Labelled photos from "dataset_HLS", an image-classification folder in mkrzyzowska/Toothbrushes. The possible labels are: defective, good.

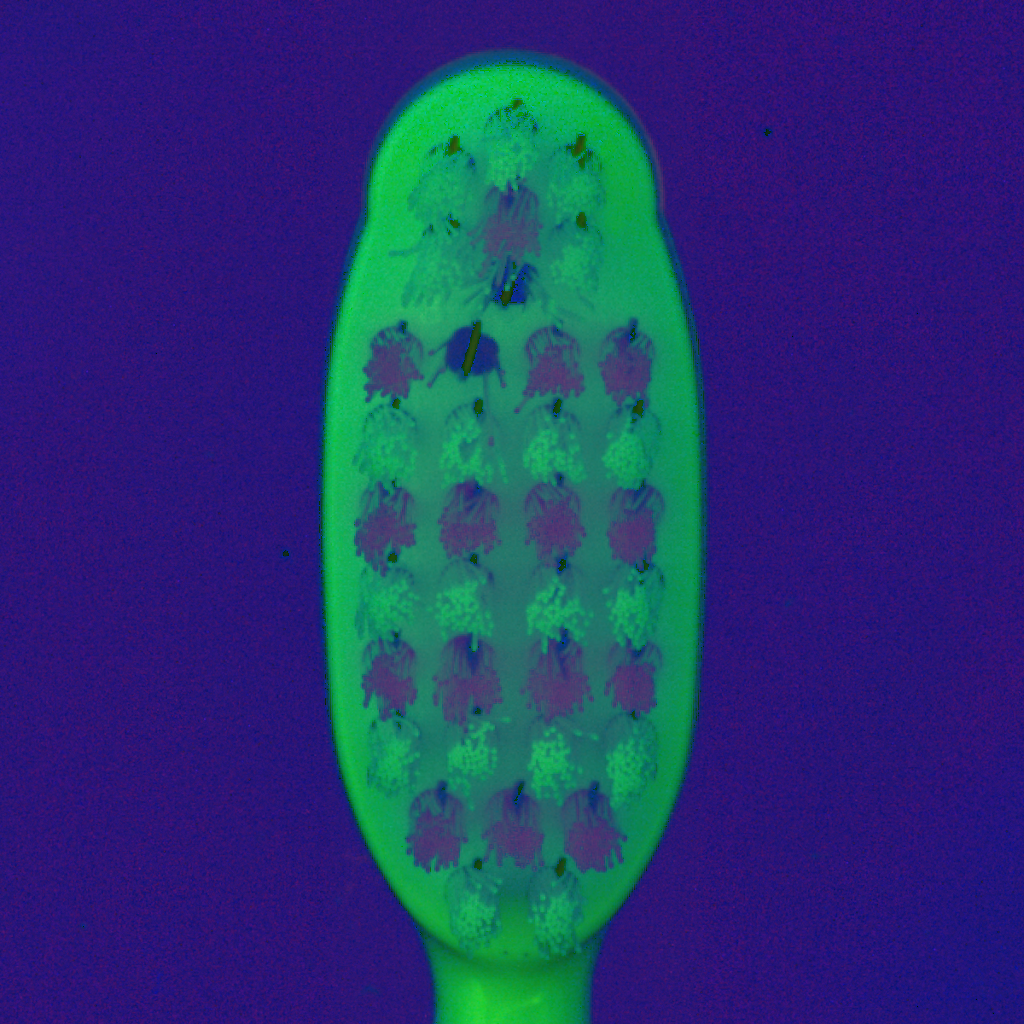
Label: defective

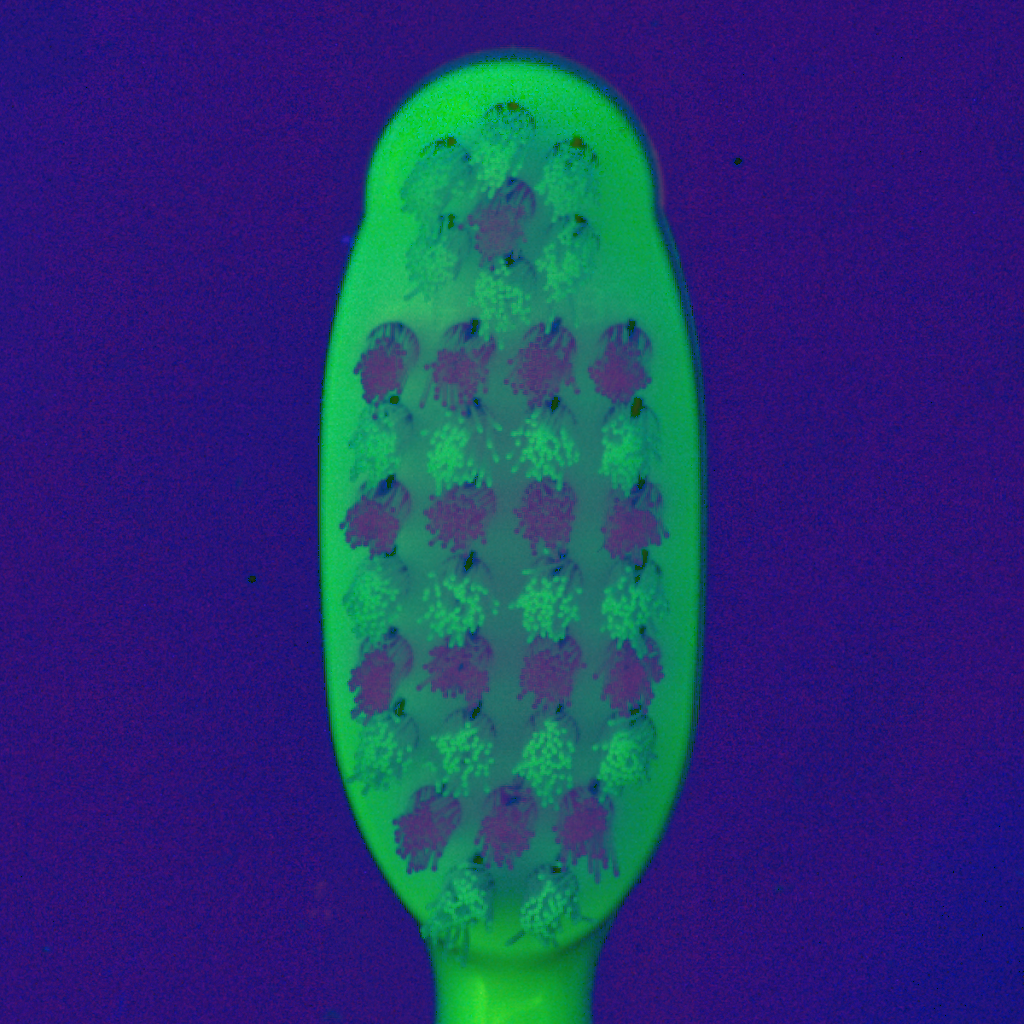
Label: good

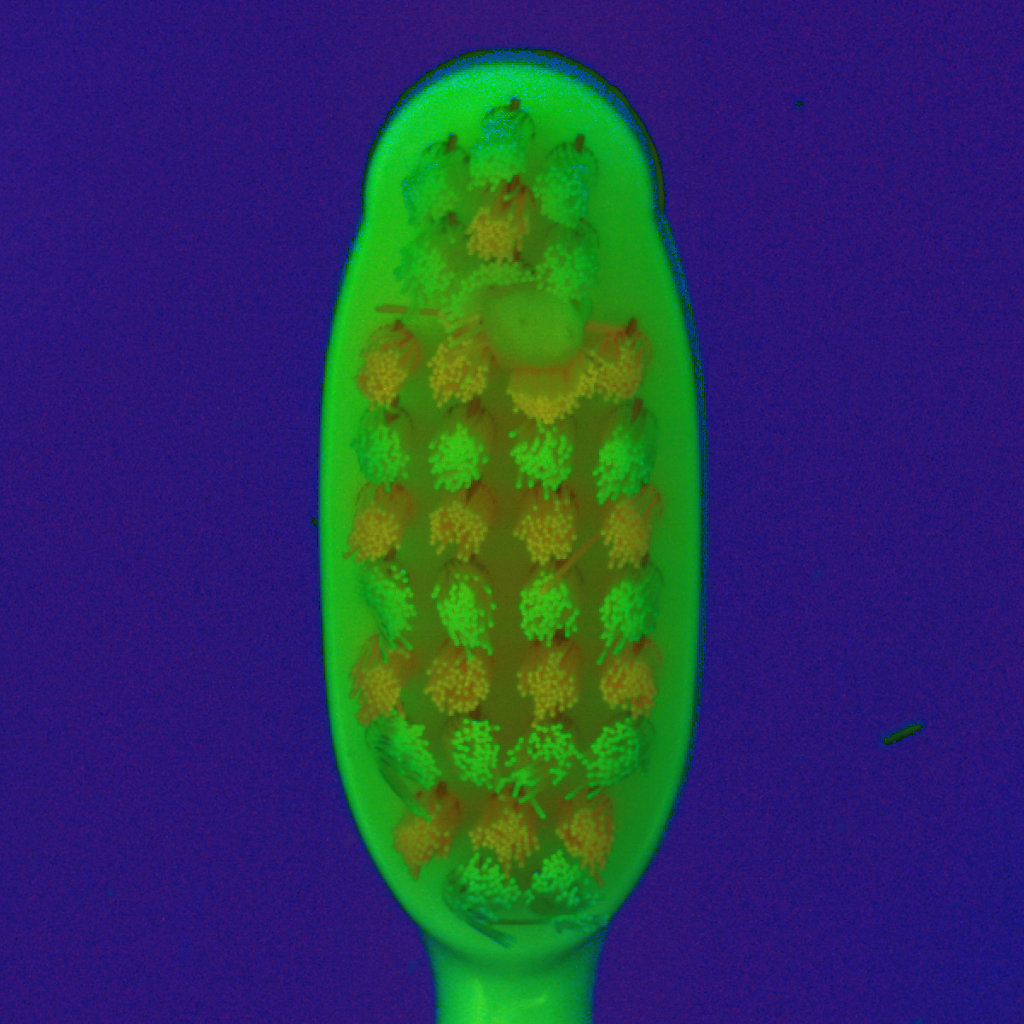
Label: defective

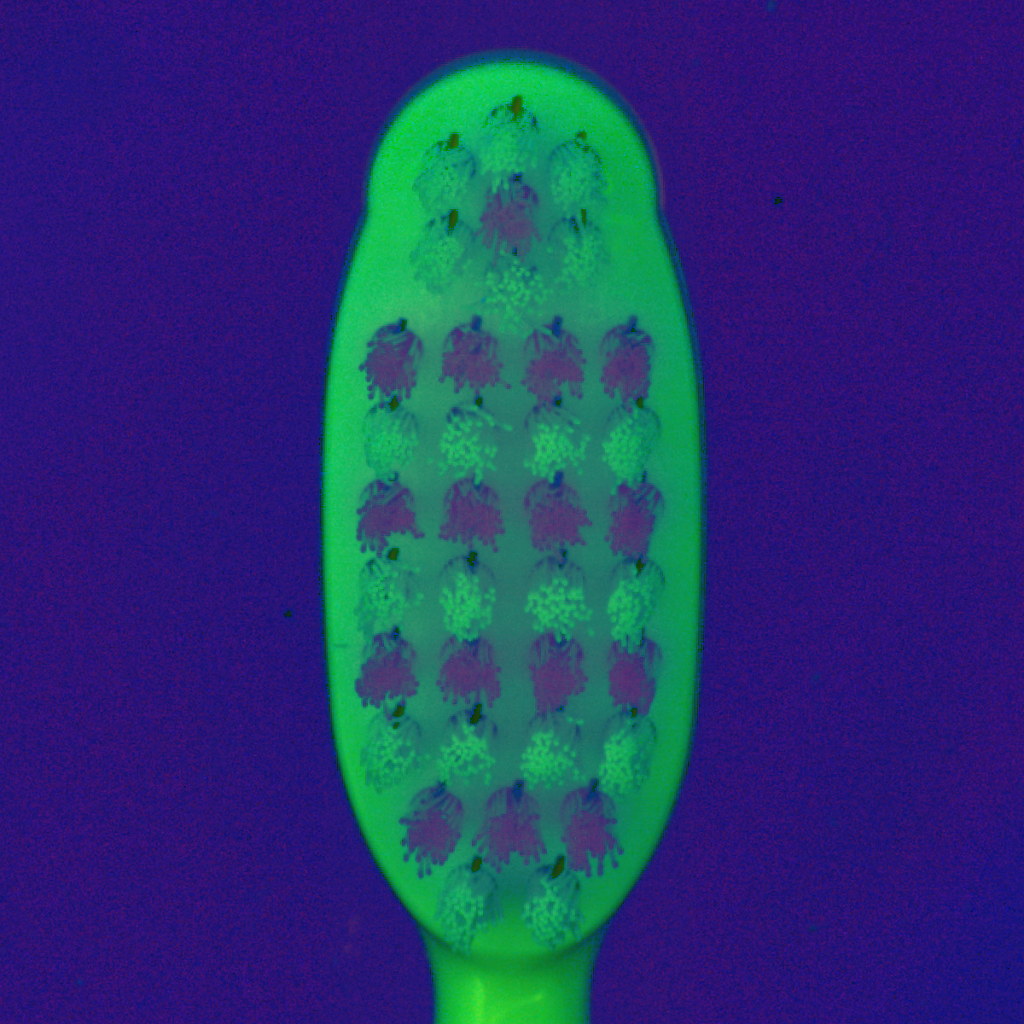
Label: good

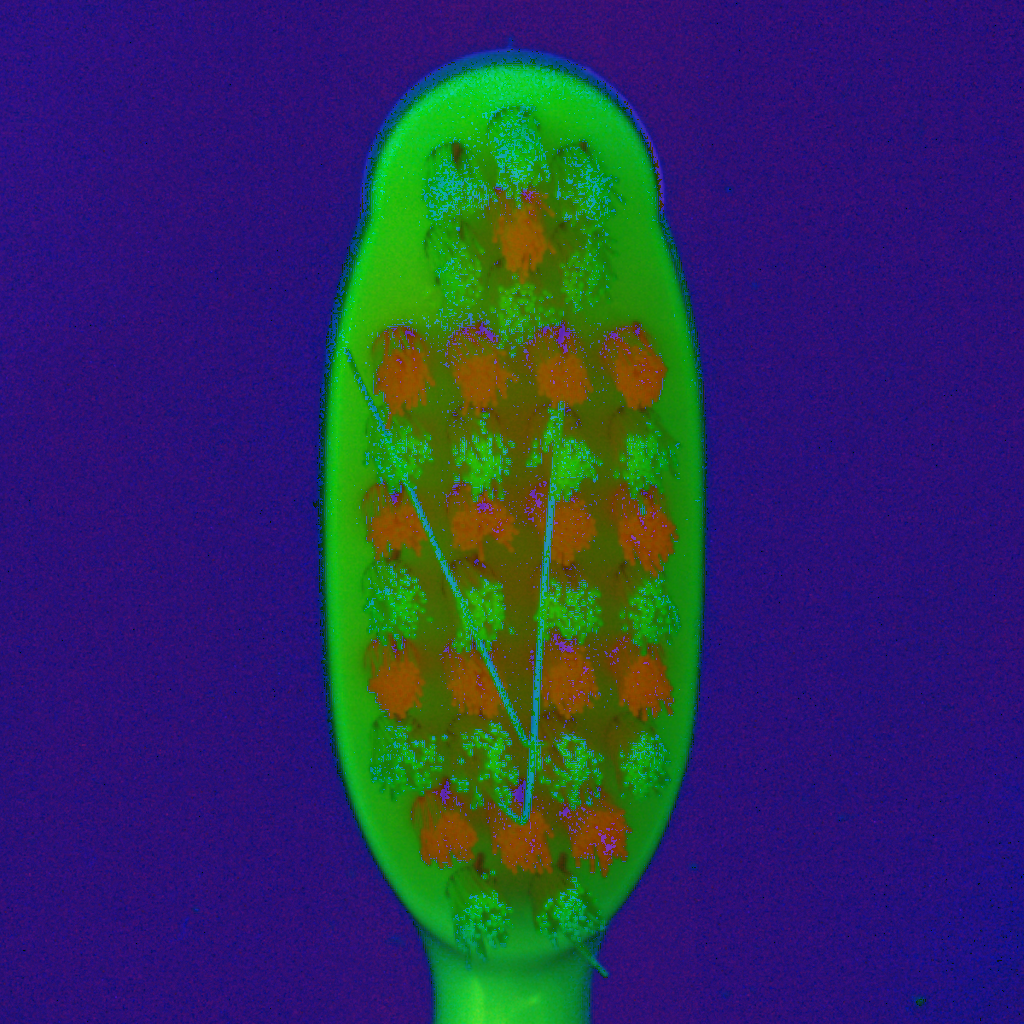
Label: defective

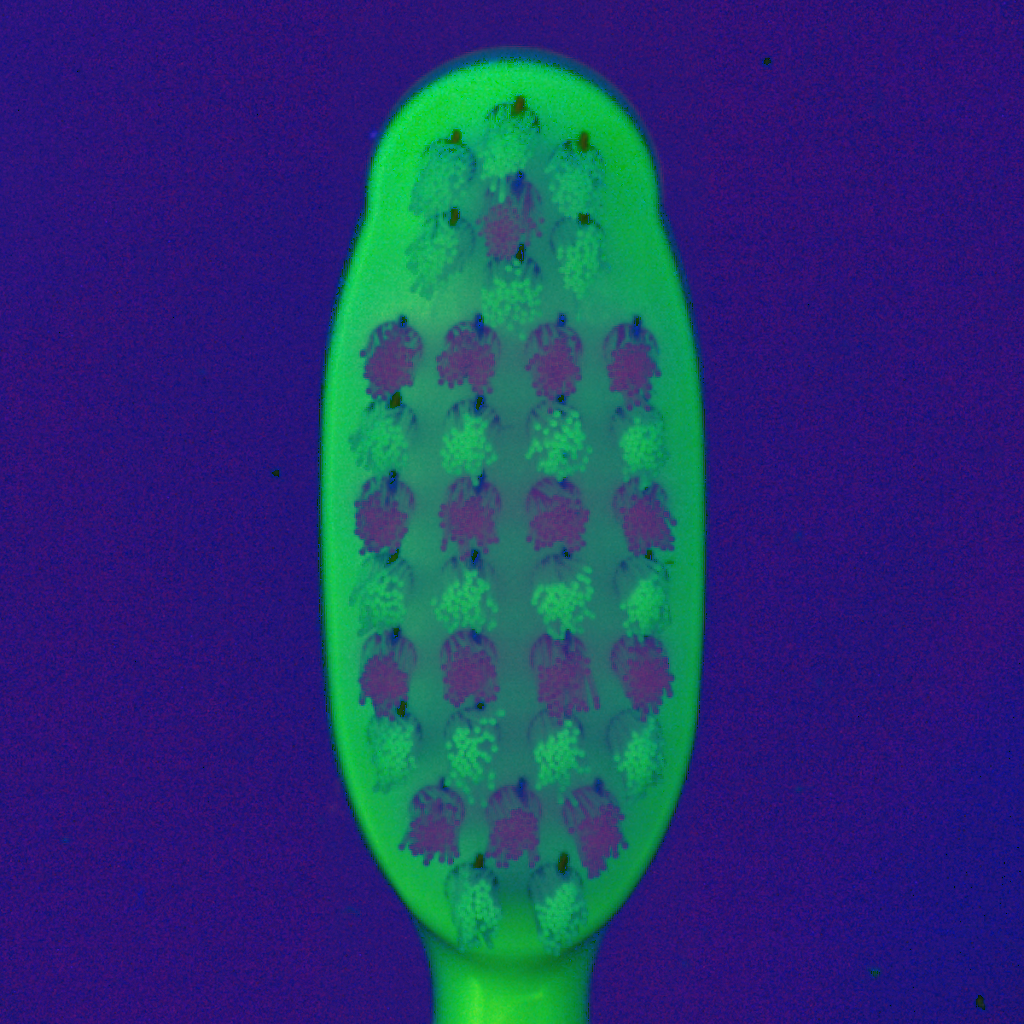
Label: good
